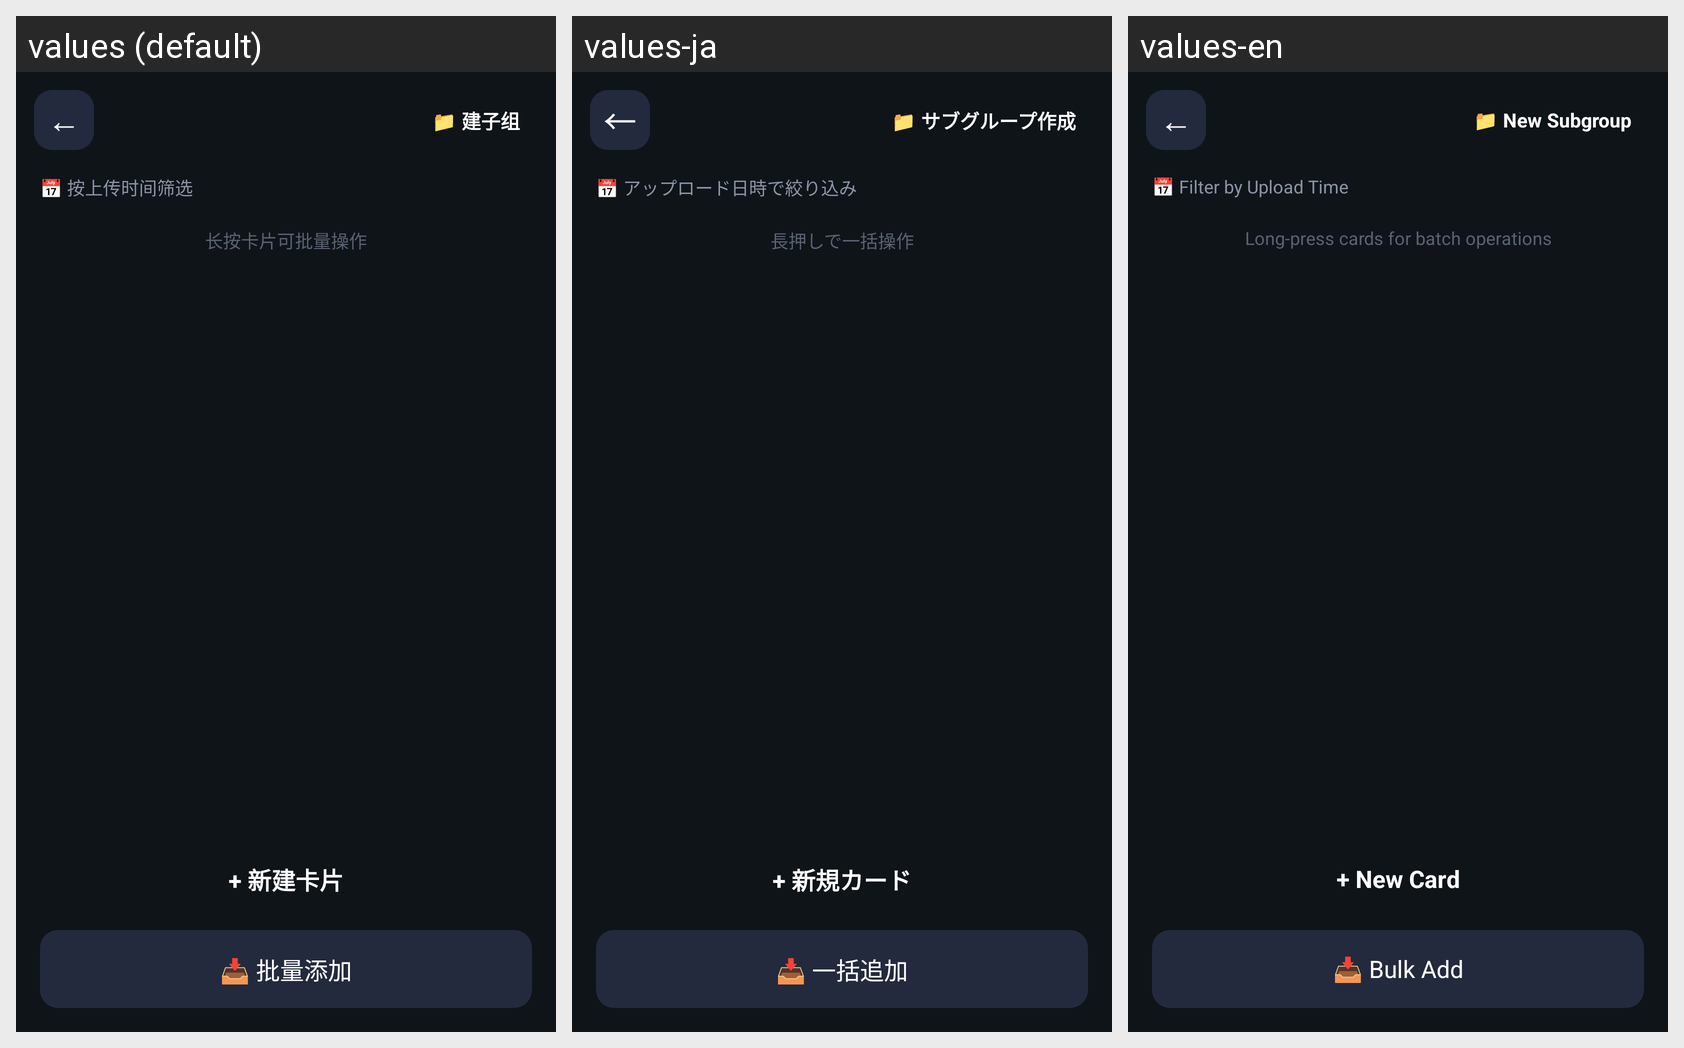

Strings drawn on this Android screen and how each of the app's shown locales translates them:
Android screen res/layout/activity_card_list.xml rendered under 3 locales, left to right: values (default), values-ja, values-en. Device: Nexus 5 (rendered at 1080×1920; each locale shown at half size, 540×960, under a caption strip naming it); theme Theme.MemoRecite.
Strings drawn on this screen, with the default value and each locale's value (text and hints the layout hard-codes, and strings that could not be matched under every locale, appear in the picture but are not listed):

cl_build_sub
  values: 📁 建子组
  values-ja: 📁 サブグループ作成
  values-en: 📁 New Subgroup

cl_date_filter
  values: 📅 按上传时间筛选
  values-ja: 📅 アップロード日時で絞り込み
  values-en: 📅 Filter by Upload Time

cl_long_press
  values: 长按卡片可批量操作
  values-ja: 長押しで一括操作
  values-en: Long-press cards for batch operations

cl_new_card
  values: + 新建卡片
  values-ja: + 新規カード
  values-en: + New Card

cl_bulk_add
  values: 📥 批量添加
  values-ja: 📥 一括追加
  values-en: 📥 Bulk Add
